Run: headless pygame with SDL's dummy video driver; simulated clock (each Clock.tick advances the game by its frame time, no real sleeping); random seed 0; keys injected as events and as key.get_pressed() state; no mouse input.
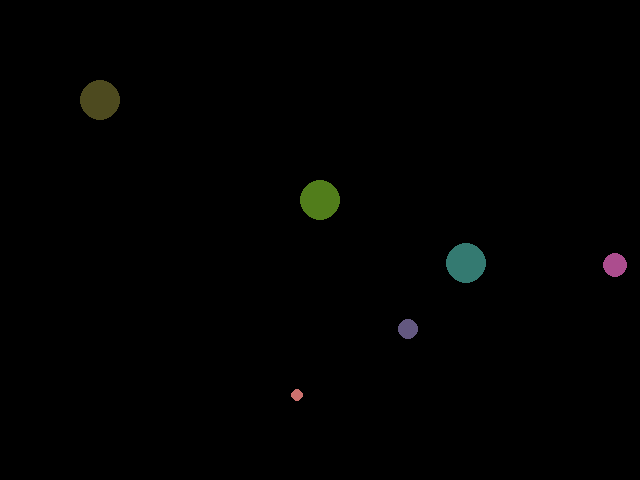
Frame 1 of 4 · flips 1–60 · no input
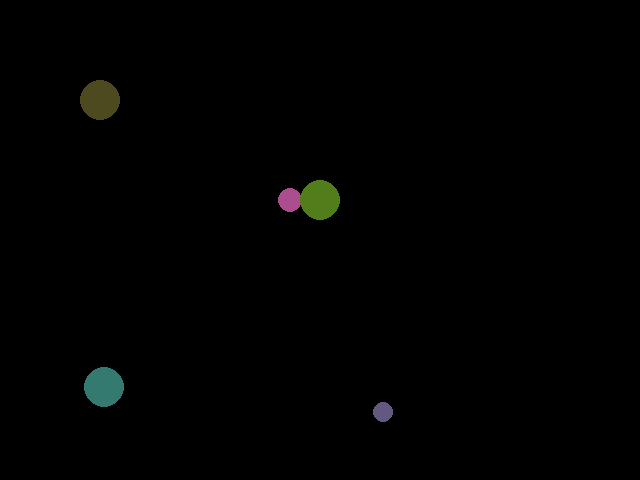
Frame 2 of 4 · flips 61–180 · tapped SPACE, RETURN · held RIGHT (→), D
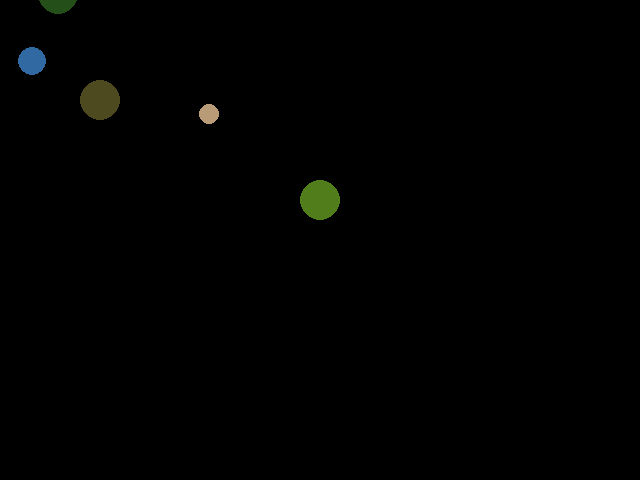
Frame 3 of 4 · flips 181–300 · held DOWN (↓), S
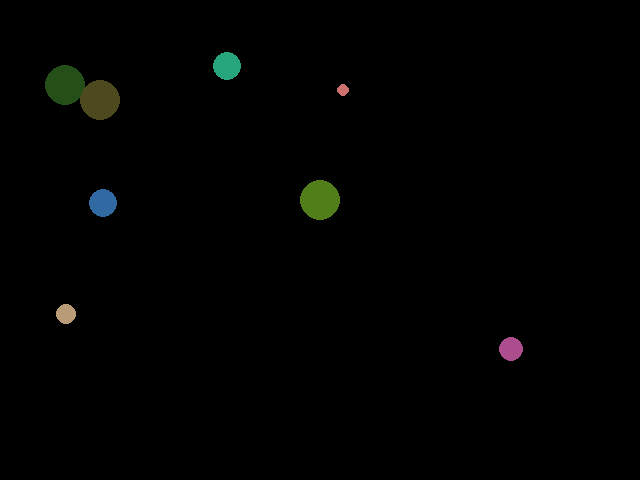
Frame 4 of 4 · flips 301–420 · held LEFT (←), A, UP (↑), W

The pygame program that drew these frames:

#!/usr/bin/python
import math
import random
import sys
import os
import pygame
import time

class UnpreparedParticle(Exception):
    pass

class Particle(object):
    def __init__(self, x, y, m):
        self.x = x
        self.y = y
        self.m = m
        self.dx = 0
        self.dy = 0
        self.color = (random.randint(128,256) - int(12.8 * self.m),
                      random.randint(128,256) - int(12.8 * self.m),
                      random.randint(128,256) - int(12.8 * self.m))

    def interact(self, bodies):
        for other in bodies:
            if other is self:
                continue

            dx = other.x - self.x
            dy = other.y - self.y
            dist = math.sqrt(dx*dx + dy*dy)
            factor = other.m / dist**2

            self.dx += dx * factor
            self.dy += dy * factor
            #print "factor %f" % (factor,)

    def move(self):
        ox = self.x
        oy = self.y
        self.x += self.dx
        self.y += self.dy
        #print "(%.2f,%.2f) -> (%.2f,%.2f)" % (ox, oy, self.x, self.y)


class Attractor(Particle):
    def move(self):
        pass


class ParticleViewer(object):
    def __init__(self, particles, size=(640,480)):
        (self.width, self.height) = size
        self.size = size
        self.screen = pygame.display.set_mode(size)
        self.particles = particles
        self.xoff = 0
        self.yoff = 0
        self.scalefactor = 1

    def redraw(self):
        screen = self.screen
        screen.fill((0,0,0)) # black
        for p in self.particles:
            x = int(self.scalefactor * p.x) - self.xoff
            y = int(self.scalefactor * p.y) - self.yoff
            pygame.draw.circle(screen, p.color, (x, y), 2 * p.m * self.scalefactor)
        pygame.display.flip()

    def tick(self):
        for p in particles:
            p.interact(particles)
        for p in particles:
            p.move()

        self.redraw()

    def offset(self, xoff, yoff):
        self.xoff += xoff
        self.yoff += yoff

    def scale(self, factor):
        self.scalefactor += factor

if __name__ == "__main__":
    particles = []
    for i in range(0,10):
        rx = random.randint(1,1000)
        ry = random.randint(1,1000)
        rm = random.randint(1,10)
        particles.append(Particle(rx, ry, rm))

    particles.append(Attractor(320, 200, 10))
    particles.append(Attractor(100, 100, 10))

    win = ParticleViewer(particles)
    try:
        #while sys.stdin.readline() != 'q\n':
        while True:
            win.tick()
            time.sleep(0.01)
            for event in pygame.event.get():
                if event.type == 2: # KeyDown
                    keys = pygame.key.get_pressed()

                    if keys[pygame.K_DOWN] == 1:
                        win.offset(0, 20)
                    if keys[pygame.K_UP] == 1:
                        win.offset(0, -20)
                    if keys[pygame.K_LEFT] == 1:
                        win.offset(-20, 0)
                    if keys[pygame.K_RIGHT] == 1:
                        win.offset(20, 0)
                    if keys[pygame.K_2] == 1:
                        win.scale(0.1)
                    if keys[pygame.K_1] == 1:
                        win.scale(-0.1)
                    if keys[pygame.K_q] == 1:
                        exit()

                    #print "Down:  " + str(keys[pygame.K_DOWN])
                    #print "Up:    " + str(keys[pygame.K_UP])
                    #print "Left:  " + str(keys[pygame.K_LEFT])
                    #print "Right: " + str(keys[pygame.K_RIGHT])


    except KeyboardInterrupt:
        pass
